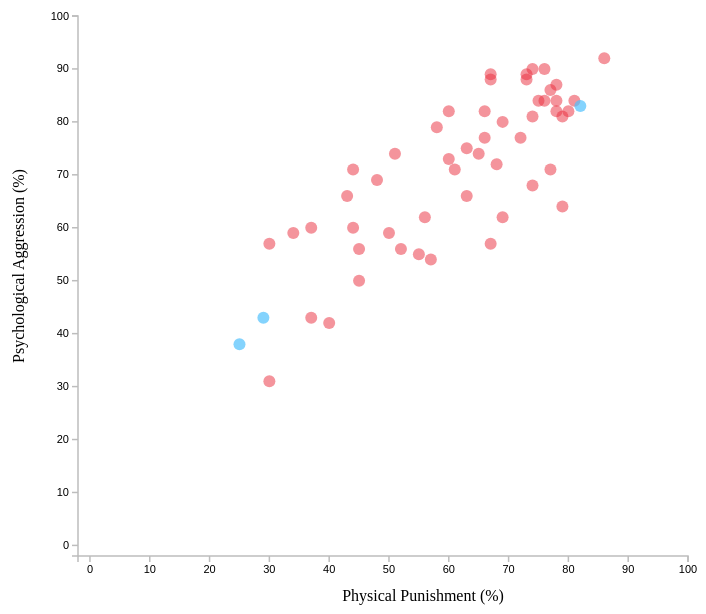
D3 v3 page, settled after 480 driven frames (8 s of simulated time); the page loaded 1 data file(s).




    var fullwidth = 700;
    var fullheight = 610;

    var margin = { top: 20, right: 10, bottom: 50, left: 80 };

    var width = fullwidth - margin.left - margin.right;
    var height = fullheight - margin.top - margin.bottom;


    // redo this with an object for the margin settings: var margin = {top...}

    var dotRadius = 6; // fix this to a nice value.

    // fill in the margin values here.  Also, we set domain to 0 to 100 since it's percents,
    // plus some padding room!
    var xScale = d3.scale.linear()
                        .range([ 0, width ])
                        .domain([-2,100]);

    // top to bottom, padding just in case
    var yScale = d3.scale.linear()
                        .range([ height, 0 ])
                        .domain([-2,100]);

    //  Custom tick count if you want it.
    // Create your axes here.
    var xAxis = d3.svg.axis()
                    .scale(xScale)
                    .orient("bottom")
                    .ticks(10);  // fix this to a good number of ticks for your scale later.

    var yAxis = d3.svg.axis()
                    .scale(yScale)
                    .orient("left");

    var svg = d3.select("#svg")
                .append("svg")
                .attr("width", fullwidth)
                .attr("height", fullheight)
                .append("g")
                .attr("transform", "translate(" + margin.left + "," + margin.top + ")");

    var tooltip = d3.select("body")
        .append("div")
        .attr("class", "mytooltip");

    function makeBigger(e) {
        d3.select(e)
         .transition()
         .attr("r", 15);
    }

    d3.csv("data/violence.csv",draw);

    // draws the initial view, sets up the UI and button events

    function draw(error, data) {

       if (error) {
            console.log("error reading data");
        }

        var circles = svg.selectAll("circle")
                    .data(data)
                    .enter()
                    .append("circle");

        // Circles in SVG have cx, cy, and r attributes. x location, y location, radius.

        circles.attr("cx", function(d) {
                return xScale(+d.Physical);
                // return the value to use for your x scale here
            })
            .attr("cy", function(d) {
                return yScale(+d.Psychological);
            })
            .attr("class", function(d){
                // highlighting some interesting outliers
                if (d.CountryName === "Mongolia" || d.CountryName === "Kazakhstan" || d.CountryName == "Egypt") {
                    return "highlighted";
                }
                else {
                    return "dots";
                }
        });


        // adding a silly intro animation to catch the eye -- using transition:
        circles.sort(function(a, b) {
                return d3.ascending(+a.Physical, +b.Physical);
            })
            .transition()
            .delay(function(d, i) {
                return i * 25;
            })
            .ease("linear") // milliseconds, so this is 1 second.
            .attr("r", dotRadius);

        // fix these translates so they use your margin and height width as needed
        svg.append("g")
            .attr("class", "x axis")
            .attr("transform", "translate(0," + height + ")")
            .call(xAxis);

        svg.append("g")
            .attr("class", "y axis")
            .call(yAxis);

        svg.append("text")
            .attr("class", "xlabel")
            .attr("transform", "translate(" + (margin.left + width / 2) + " ," +
                             (height + margin.bottom) + ")")
            .style("text-anchor", "middle")
            .attr("dy", "-5")
            .attr("dx","-40")
            .attr("font-family","Ubuntu")
            .attr("font-size","16px")
            .text("Physical Punishment (%)");

        svg.append("text")
            .attr("class", "ylabel")
            .attr("transform", "rotate(-90)")
            .attr("y", 10 - margin.left)
            .attr("x", 20 - (height / 2))
            .attr("dy", "1em")
            .attr("font-size","16px")
            .attr("font-family","Ubuntu")
            .style("text-anchor", "middle")
            .text("Psychological Aggression (%)");


        circles
            .on("mouseover", mouseoverPP)
            .on("mousemove", mousemove)
            .on("mouseout", mouseout);

        d3.select("button#urban").on("click", urbanClick);
        d3.select("button#male").on("click", maleClick);
        d3.select("button#phyPsy").on("click", phyClick);

        d3.select("button#phyPsy").classed("selected", true);


        function mousemove(d) {
            tooltip
                .style("top", (d3.event.pageY - 10) + "px" )
                .style("left", (d3.event.pageX + 10) + "px");
            }

        function mouseout(d) {
            d3.select(this)
                .transition()
                .attr("r", dotRadius);
            tooltip.style("display", "none");
        }

        function clicked(variableName) {
                return xScale(d[variableName]);
        }

        function selectButton(button) {
            var thisButton = d3.select(button);
            d3.selectAll("button").classed("selected", false);
            thisButton.classed("selected", true);
        }

        function urbanClick() {

            circles
                .transition()
                .duration(500)
                .ease("linear")
                .attr("cx", function(d) {
                    return xScale(+d.Urban);
                    // return the value to use for your x scale here
                })
                .attr("cy", function(d) {
                    return yScale(+d.Rural);
                })

           selectButton(this);

            d3.select("text.xlabel")
            .text("Urban Area (%)");

            d3.select("text.ylabel")
            .text("Rural Area (%)");

            circles
                .on("mouseover", mouseoverUR)
                .on("mousemove", mousemove)
                .on("mouseout", mouseout);

        } // end of urban

        function maleClick() {

            circles
                .transition()
                .duration(500)
                .ease("linear")
                .attr("cx", function(d) {
                    return xScale(+d.Male);
                    // return the value to use for your x scale here
                })
                .attr("cy", function(d) {
                    return yScale(+d.Female);
                });

            selectButton(this);

            d3.select("text.xlabel")
                .text("Male (%)");


            d3.select("text.ylabel")
            .text("Female (%)");


            circles
                .on("mouseover", mouseoverMF)
                .on("mousemove", mousemove)
                .on("mouseout", mouseout);

        } // end male click function


        function phyClick() {

            circles
                .transition()
                .duration(500)
                .ease("linear")
                .attr("cx", function(d) {
                    return xScale(+d.Physical);
                    // return the value to use for your x scale here
                    })
                    .attr("cy", function(d) {
                        return yScale(+d.Psychological);
                    })
                .attr("id", "change2");


            d3.select("text.xlabel")
                .text("Physical Punishment (%)");


            d3.select("text.ylabel")
                .text("Psychological Aggression (%)");

            circles
                .on("mouseover", mouseoverPP) // same as the initial case!
                .on("mousemove", mousemove)
                .on("mouseout", mouseout);

            selectButton(this);

        } // end phyclick

    } // end of the draw function


    function mouseoverPP(d) {
        makeBigger(this);
         tooltip
         .style("display", null) // this removes the display none setting from it
         .html("<p>Country: " +d.CountryName +
                     "<br>" +"Physical punishment: "+ d.Physical + "%" +
                     "<br>" + "Psychological aggression: "+ d.Psychological + "%");
    }


    function mouseoverUR(d) {
        makeBigger(this);
        tooltip
            .style("display", null) // this removes the display none setting from it
            .html("<p>Country: " + d.CountryName +
                        "<br>" + d.Urban + "% of Urban children has experienced violent discipline."+
                        "<br>" + d.Rural + "% of Rural children has experienced violent discipline.</p>");
    }

    function mouseoverMF(d) {
        makeBigger(this);
        tooltip
            .style("display", null) // this removes the display none setting from it
            .html("<p>Country: " + d.CountryName +
                        "<br>" + d.Male + "% of male has experienced violent discipline."+
                        "<br>" + d.Female + "% of female children has experienced violent discipline.</p>");
    }

        

### data: data/violence.csv
CountryName, Physical, Psychological, Male, Female, Urban, Rural
Afghanistan, 69, 62, 75, 74, 78, 74
Albania, 61, 71, 81, 73, 70, 82
Algeria, 75, 84, 89, 87, 89, 87
Armenia, 43, 66, 72, 67, 70, 70
Azerbaijan, 51, 74, 80, 74, 76, 78
Barbados, 56, 62, 78, 72, 77, 72
Belarus, 34, 59, 67, 62, 66, 62
Belize, 57, 54, 71, 70, 70, 71
Bosnia and Herzegovina, 40, 42, 60, 50, 54, 56
Burkina Faso, 58, 79, 84, 82, 86, 82
Cameroon, 78, 87, 93, 93, 92, 94
Central African Republic, 81, 84, 92, 92, 92, 92
Chad, 77, 71, 85, 84, 83, 85
Congo, 69, 80, 87, 86, 85, 90
Costa Rica, 30, 31, 52, 39, 47, 45
C_te d'Ivoire, 73, 88, 91, 91, 92, 90
Democratic Republic of the Congo, 80, 82, 92, 91, 94, 91
Djibouti, 67, 57, 73, 71, 73, 61
Dominican Republic, 45, 50, 69, 65, 67, 69
Egypt, 82, 83, 92, 90, 90, 92
Gambia, 74, 81, 90, 91, 89, 91
Georgia, 50, 59, 70, 63, 68, 66
Ghana, 73, 89, 94, 94, 94, 94
Guinea-Bissau, 74, 68, 82, 81, 84, 80
Guyana, 63, 66, 79, 74, 74, 77
Haiti, 79, 64, 85, 84, 85, 85
Iraq, 63, 75, 81, 77, 78, 80
Jamaica, 68, 72, 87, 82, 83, 87
Jordan, 67, 88, 91, 89, 91, 88
Kazakhstan, 29, 43, 54, 45, 49, 50
Kyrgyzstan, 37, 43, 58, 49, 51, 55
Lao People's Democratic Republic, 44, 71, 77, 74, 74, 76
Liberia, 76, 84, 90, 90, 92, 89
Mauritania, 78, 82, 87, 87, 84, 89
Mongolia, 25, 38, 48, 43, 47, 44
Montenegro, 45, 56, 64, 61, 62, 64
Morocco, 67, 89, 92, 90, 90, 92
Niger, 66, 77, 82, 81, 83, 82
Nigeria, 79, 81, 91, 90, 91, 91
Republic of Moldova, 48, 69, 77, 74, 74, 77
Saint Lucia, 44, 60, 71, 64, 77, 65
Serbia, 37, 60, 70, 64, 67, 68
Sierra Leone, 65, 74, 81, 82, 83, 81
State of Palestine, 76, 90, 94, 92, 93, 93
Suriname, 60, 82, 87, 85, 85, 88
Swaziland, 66, 82, 90, 88, 90, 89
Syrian Arab Republic, 78, 84, 90, 88, 88, 89
Tajikistan, 60, 73, 80, 75, 77, 78
The former Yugoslav Republic of Macedoni…, 52, 56, 71, 67, 67, 72
Togo, 77, 86, 94, 93, 90, 95
Tunisia, 74, 90, 94, 92, 93, 94
Ukraine, 30, 57, 68, 55, 59, 65
Vanuatu, 72, 77, 83, 84, 83, 84
Viet Nam, 55, 55, 76, 71, 69, 76
Yemen, 86, 92, 95, 95, 95, 94